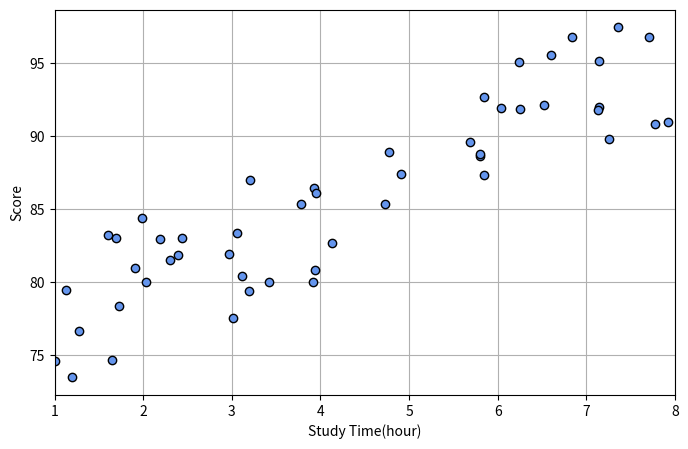
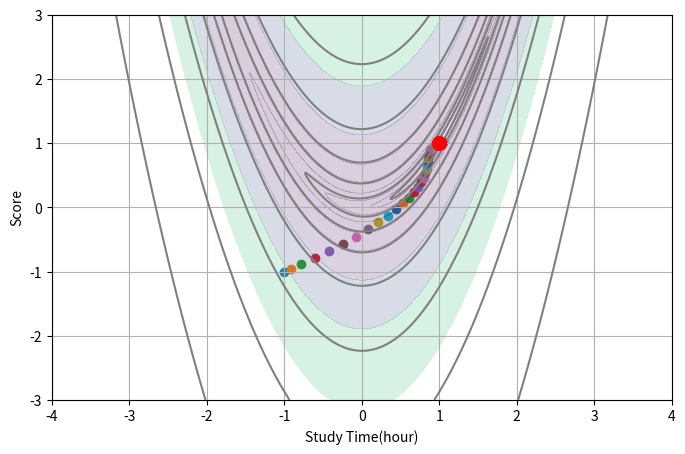

Python code for these plots, in order:
import numpy as np
import matplotlib.pyplot as plt

class Momenterm:

    # 데이터 추출
    def setData(self, X_min, X_max, X, Y):
        plt.figure(figsize=(8, 5))
        plt.plot(X, Y, marker='o', linestyle='None', markeredgecolor='black', color='cornflowerblue')
        plt.xlim(X_min, X_max)
        plt.xlabel('Study Time(hour)')
        plt.ylabel('Score')
        plt.grid(True)
        plt.show()

    # 평균 제곱 오차의 기울기
    def dmse_line(self, x, t, w):
        y = w[0] * x + w[1]
        d_w0 = 2 * np.mean((y - t) * x)
        d_w1 = 2 * np.mean(y - t)
        return d_w0, d_w1

    # 모멘텀 구현
    def fit_line_num(self, x, t):
        momentermTest = Momenterm()
        w_init = [5.0,85.0]
        alpha=0.0015
        mu = 0.9
        i_max = 1000000
        eps = 0.01
        w_i = np.zeros([i_max, 2])
        v_i = np.zeros([i_max, 2])
        w_i[0, :] = w_init
        v_i[0, :] = [0, 0]
        for i in range(1, i_max):
            dmse = momentermTest.dmse_line(x, t, w_i[i - 1])
            v_i[i, 0] = mu * v_i[i - 1, 0] - alpha * dmse[0]
            v_i[i, 1] = mu * v_i[i - 1, 1] - alpha * dmse[1]
            w_i[i + 1, 0] = w_i[i, 0] + v_i[i, 0]
            w_i[i + 1, 1] = w_i[i, 1] + v_i[i, 1]
            if max(np.absolute(dmse)) < eps:
                break
        w0 = w_i[i, 0]
        w1 = w_i[i, 1]
        return w0, w1

    # 그래프 긋기
    def drawGraph(self, X, Y, X_min, X_max, W0, W1):
        plt.figure(figsize=(8,5))
        plt.plot(X, Y, marker='o', linestyle='None', markeredgecolor='black', color='cornflowerblue')
        plt.plot(X, W0 * X + W1)
        plt.xlim(X_min, X_max)
        plt.xlabel('Study Time(hour)')
        plt.ylabel('Score')
        plt.grid(True)
        plt.show()

    # 로젠브록 함수
    def f2(self, x, y):
        return (1 - x)**2 + 100.0 * (y - x**2)**2

    # 로젠브록 도함수
    def f2g(self, x, y):
        return np.array((2.0 * (x - 1) - 400.0 * x * (y - x**2), 200.0 * (y - x**2)))

    # 로젠브록 함수 구현
    def rosenbrock(self, X, Y):
        momentermTest = Momenterm()
        alpha = 0.0001
        momenterm = 0.9
        x, y = -1, -1
        vx = 0
        vy = 0
        for i in range(35):
            g = momentermTest.f2g(x, y)
            plt.scatter(x, y)
            vx = momenterm * vx - alpha * g[0]
            vy = momenterm * vy - alpha * g[1]
            x = x + vx
            y = y + vy
        xx = np.linspace(-4, 4, 800)
        yy = np.linspace(-3, 3, 600)
        X, Y = np.meshgrid(xx, yy)
        Z = momentermTest.f2(X, Y)

        levels = np.logspace(-1, 3, 10)
        plt.contourf(X, Y, Z, alpha=0.2, levels=levels)
        plt.contour(X, Y, Z, colors="gray",
                    levels=[0.4, 3, 15, 50, 150, 500, 1500, 5000])
        plt.plot(1, 1, 'ro', markersize=10)

        plt.xlim(-4, 4)
        plt.ylim(-3, 3)
        plt.xticks(np.linspace(-4, 4, 9))
        plt.yticks(np.linspace(-3, 3, 7))
        plt.show()

if __name__ == '__main__':
    momentermTest = Momenterm()
    np.random.seed(seed=1)
    X_min = 1
    X_max = 8
    X_n = 50
    X = 1 + 7 * np.random.rand(X_n)
    Y = 2.5 * X + 70 + 10 * np.random.rand(X_n)
    momentermTest.setData(X_min, X_max, X, Y)
    W0, W1 = momentermTest.fit_line_num(X, Y)
    momentermTest.drawGraph(X, Y, X_min, X_max, W0, W1)
    momentermTest.rosenbrock(X, Y)
